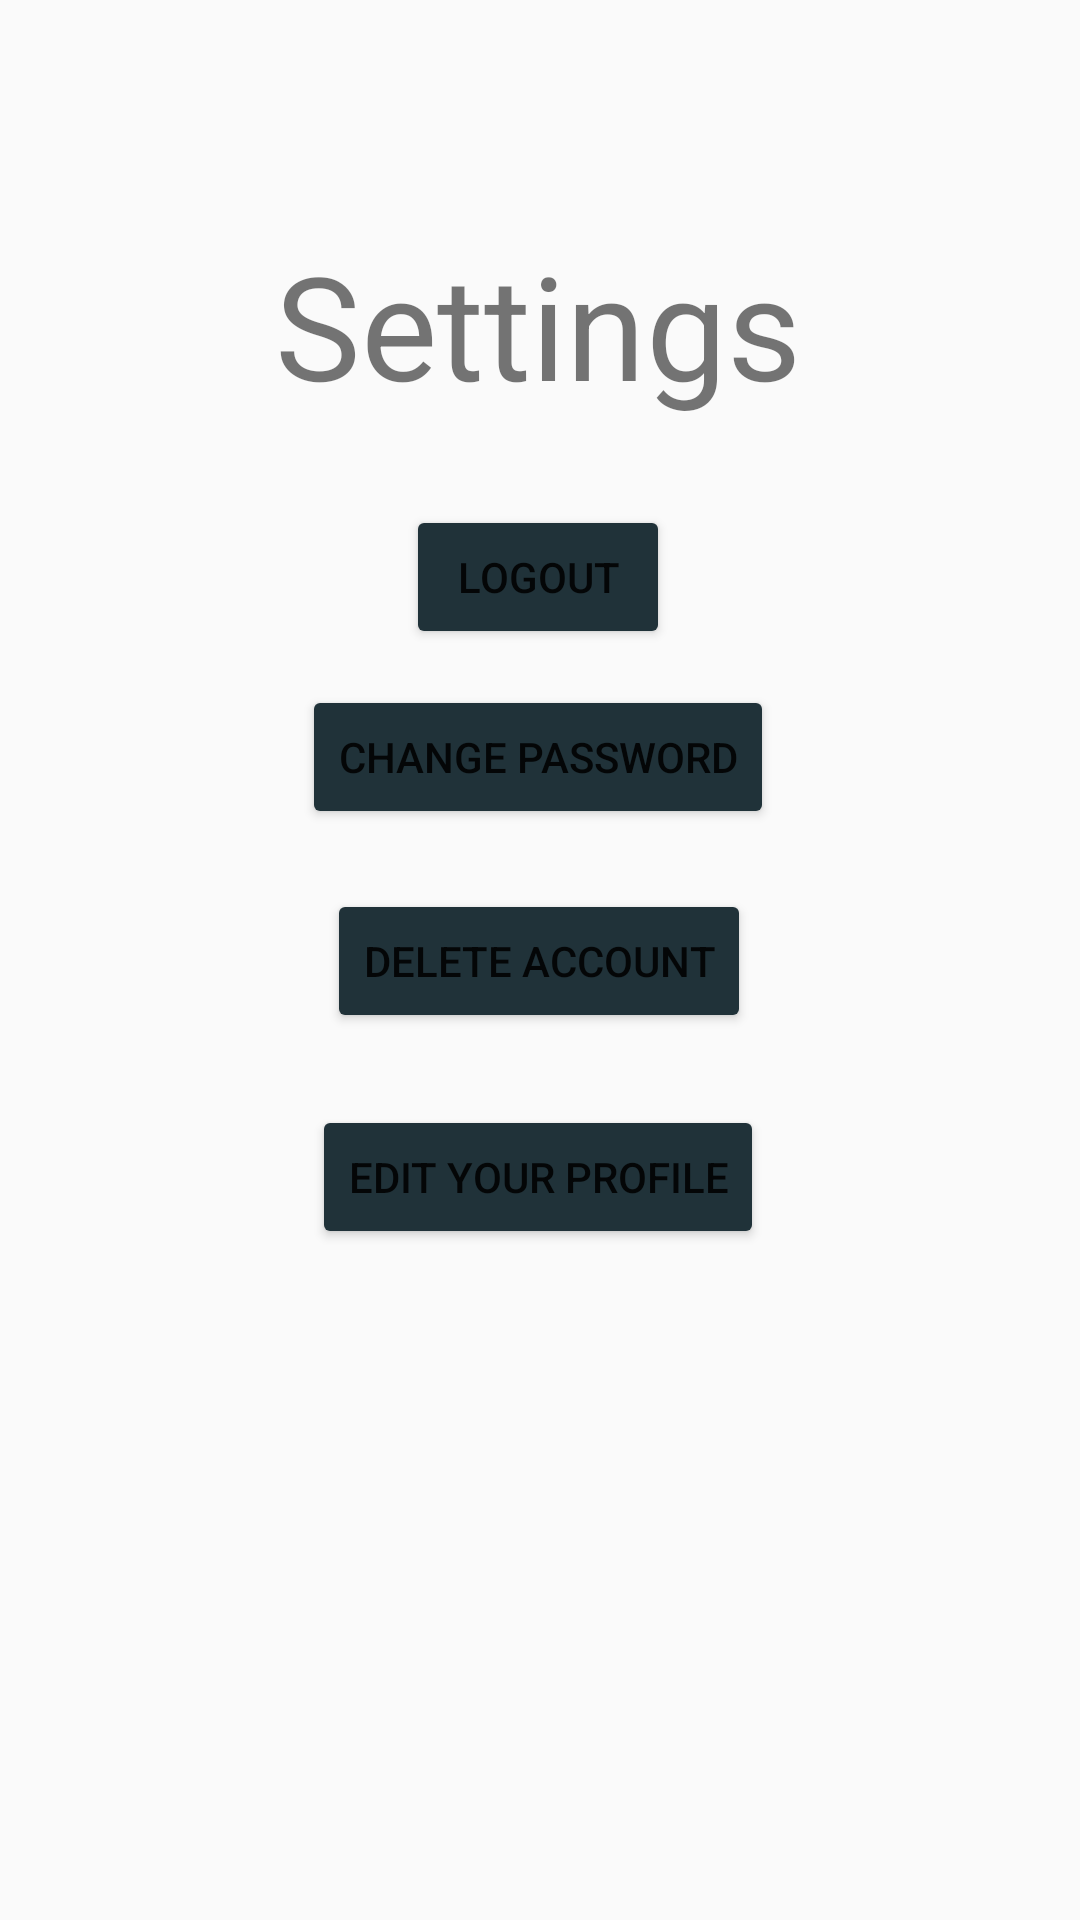

The Android layout XML behind this screen, and the referenced resources:
<!-- AndroidManifest.xml: application theme Theme.SignTech -->
<!-- res/layout/activity_settings.xml -->
<?xml version="1.0" encoding="utf-8"?>
<androidx.constraintlayout.widget.ConstraintLayout xmlns:android="http://schemas.android.com/apk/res/android"
    xmlns:app="http://schemas.android.com/apk/res-auto"
    xmlns:tools="http://schemas.android.com/tools"
    android:layout_width="match_parent"
    android:layout_height="match_parent"

    tools:context=".Settings">

    <Button
        android:id="@+id/btnDeleteAccount"
        android:layout_width="wrap_content"
        android:layout_height="wrap_content"
        android:layout_marginTop="20dp"
        android:text="Delete Account"
        app:backgroundTint="#203239"
        app:layout_constraintEnd_toEndOf="@+id/btnChangePassword"
        app:layout_constraintHorizontal_bias="0.529"
        app:layout_constraintStart_toStartOf="@+id/btnChangePassword"
        app:layout_constraintTop_toBottomOf="@+id/btnChangePassword" />

    <Button
        android:id="@+id/btnLogout"
        android:layout_width="wrap_content"
        android:layout_height="wrap_content"
        android:layout_marginTop="28dp"
        android:text="Logout"
        app:backgroundTint="#203239"
        app:layout_constraintEnd_toEndOf="parent"
        app:layout_constraintHorizontal_bias="0.498"
        app:layout_constraintStart_toStartOf="parent"
        app:layout_constraintTop_toBottomOf="@+id/textView11" />

    <Button
        android:id="@+id/btnChangePassword"
        android:layout_width="wrap_content"
        android:layout_height="wrap_content"
        android:layout_marginTop="12dp"
        android:text="Change password"
        app:backgroundTint="#203239"
        app:layout_constraintEnd_toEndOf="parent"
        app:layout_constraintHorizontal_bias="0.497"
        app:layout_constraintStart_toStartOf="parent"
        app:layout_constraintTop_toBottomOf="@+id/btnLogout" />

    <Button
        android:id="@+id/btnEditProfile"
        android:layout_width="wrap_content"
        android:layout_height="wrap_content"
        android:layout_marginTop="24dp"
        android:text="Edit your profile"
        app:backgroundTint="#203239"
        app:layout_constraintEnd_toEndOf="@+id/btnDeleteAccount"
        app:layout_constraintHorizontal_bias="0.555"
        app:layout_constraintStart_toStartOf="@+id/btnDeleteAccount"
        app:layout_constraintTop_toBottomOf="@+id/btnDeleteAccount" />

    <TextView
        android:id="@+id/textView11"
        android:layout_width="wrap_content"
        android:layout_height="wrap_content"
        android:layout_marginTop="76dp"
        android:text="Settings"
        android:textSize="48sp"
        app:layout_constraintEnd_toEndOf="parent"
        app:layout_constraintHorizontal_bias="0.497"
        app:layout_constraintStart_toStartOf="parent"
        app:layout_constraintTop_toTopOf="parent" />
</androidx.constraintlayout.widget.ConstraintLayout>
<!-- resources referenced by this layout -->
<resources>
  <style name="Theme.SignTech" parent="Theme.AppCompat.Light.DarkActionBar">
          
          <item name="colorPrimary">@color/purple_500</item>
          <item name="colorPrimaryVariant">@color/purple_700</item>
          <item name="colorOnPrimary">@color/white</item>
          
          <item name="colorSecondary">@color/teal_200</item>
          <item name="colorSecondaryVariant">@color/teal_700</item>
          <item name="colorOnSecondary">@color/black</item>
          
          <item name="android:statusBarColor" tools:targetApi="l">?attr/colorPrimaryVariant</item>
          
      </style>
  <color name="purple_500">#FF6200EE</color>
  <color name="purple_700">#FF3700B3</color>
  <color name="white">#FFFFFFFF</color>
  <color name="teal_200">#FF03DAC5</color>
  <color name="teal_700">#FF018786</color>
  <color name="black">#FF000000</color>
</resources>
